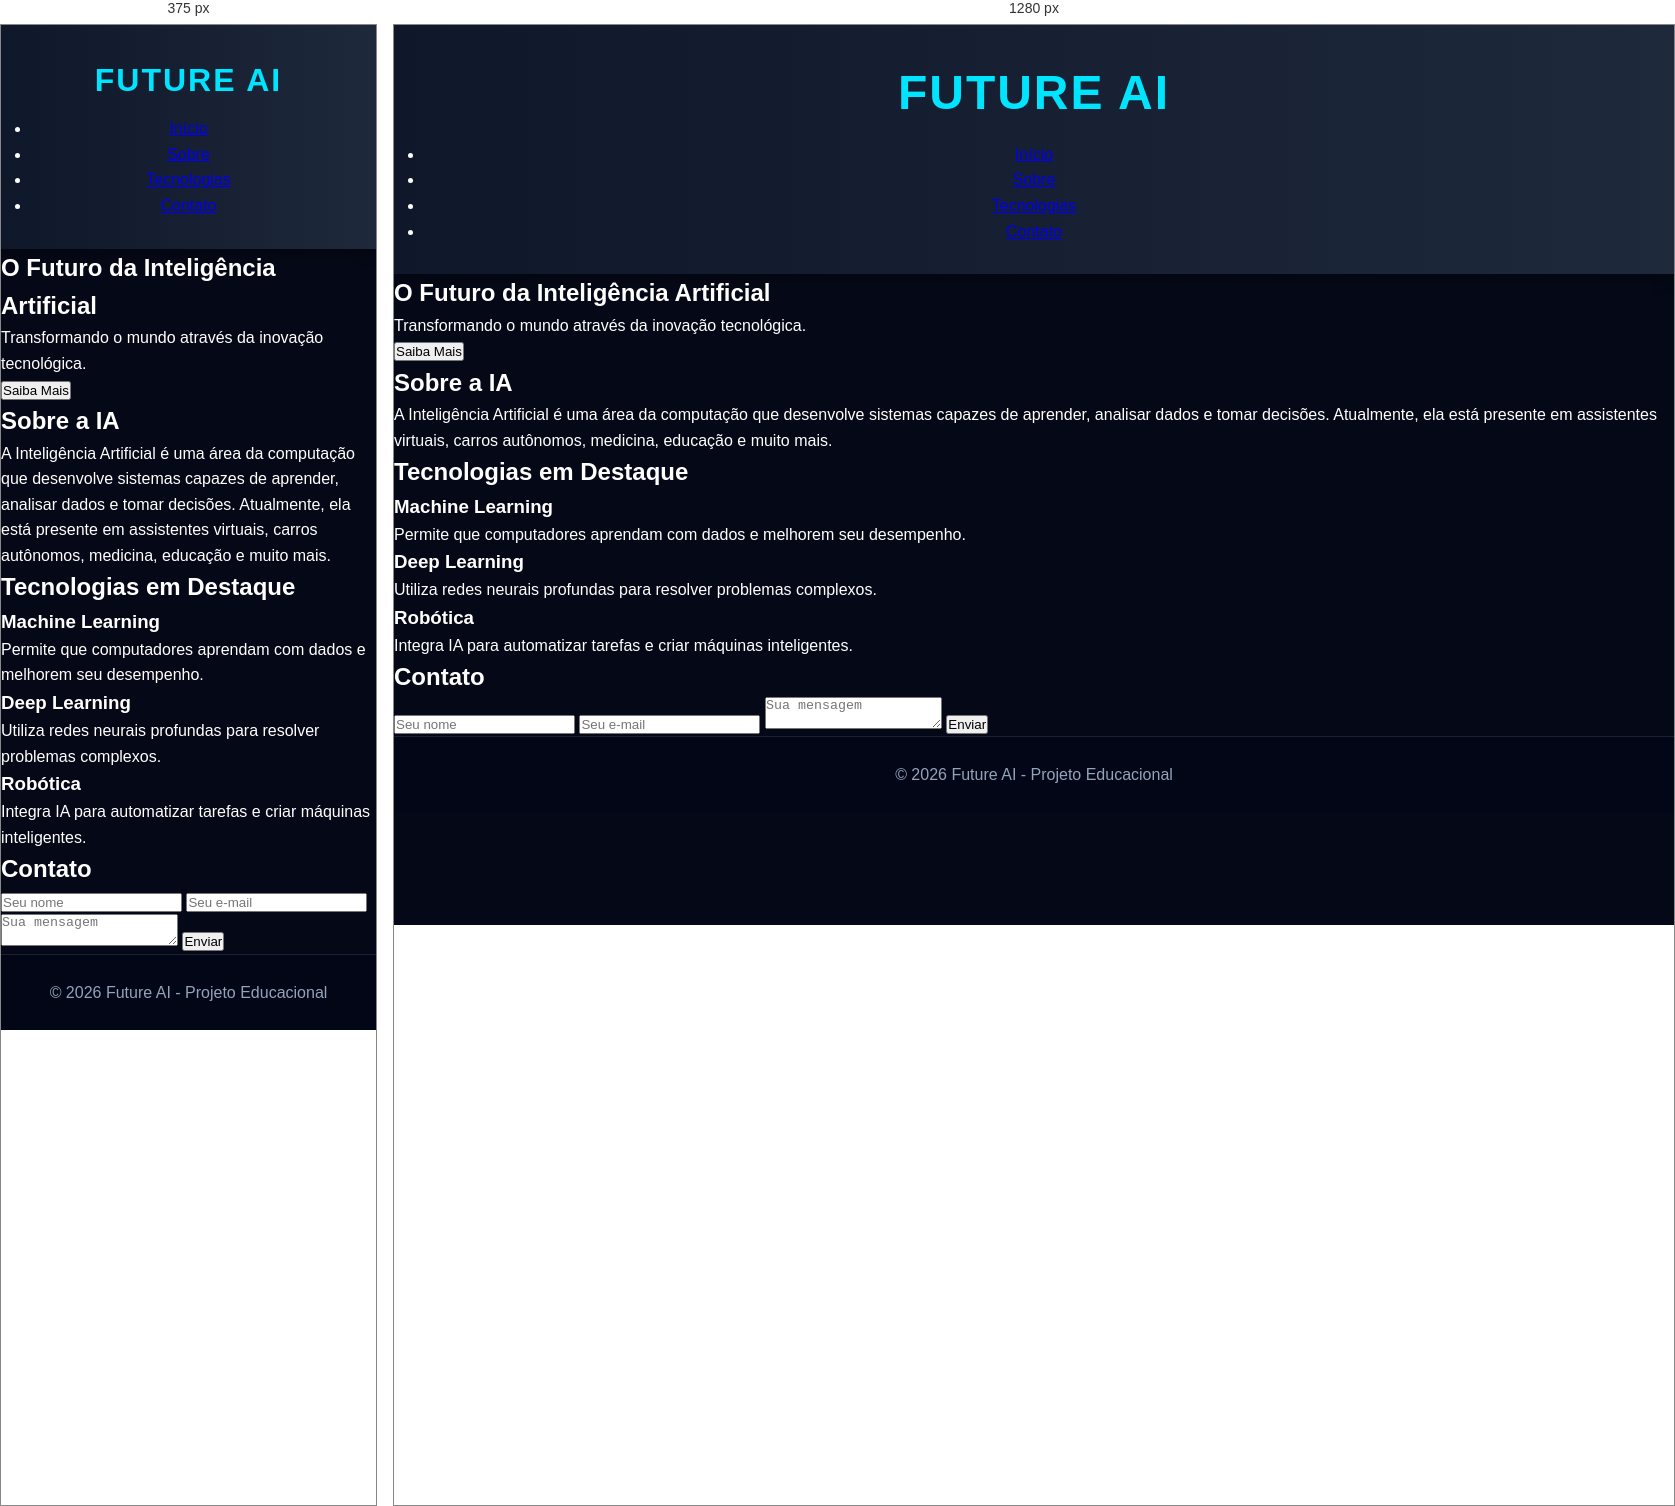
Rendered at 375 px and 1280 px, left to right.

<!-- file: index.html -->
<!DOCTYPE html>
<html lang="pt-BR">
<head>
    <meta charset="UTF-8">
    <meta name="viewport" content="width=device-width, initial-scale=1.0">
    <title>Future AI</title>
    <link rel="stylesheet" href="style.css">
</head>
<body>

    <header>
        <h1>Future AI</h1>
        <nav>
            <ul>
                <li><a href="#inicio">Início</a></li>
                <li><a href="#sobre">Sobre</a></li>
                <li><a href="#tecnologias">Tecnologias</a></li>
                <li><a href="#contato">Contato</a></li>
            </ul>
        </nav>
    </header>

    <section id="inicio" class="banner">
        <h2>O Futuro da Inteligência Artificial</h2>
        <p>Transformando o mundo através da inovação tecnológica.</p>
        <button>Saiba Mais</button>
    </section>

    <section id="sobre" class="conteudo">
        <h2>Sobre a IA</h2>
        <p>
            A Inteligência Artificial é uma área da computação que desenvolve
            sistemas capazes de aprender, analisar dados e tomar decisões.
            Atualmente, ela está presente em assistentes virtuais, carros
            autônomos, medicina, educação e muito mais.
        </p>
    </section>

    <section id="tecnologias" class="cards">
        <h2>Tecnologias em Destaque</h2>

        <div class="container-cards">
            <div class="card">
                <h3>Machine Learning</h3>
                <p>Permite que computadores aprendam com dados e melhorem seu desempenho.</p>
            </div>

            <div class="card">
                <h3>Deep Learning</h3>
                <p>Utiliza redes neurais profundas para resolver problemas complexos.</p>
            </div>

            <div class="card">
                <h3>Robótica</h3>
                <p>Integra IA para automatizar tarefas e criar máquinas inteligentes.</p>
            </div>
        </div>
    </section>

    <section id="contato" class="contato">
        <h2>Contato</h2>
        <form>
            <input type="text" placeholder="Seu nome" required>
            <input type="email" placeholder="Seu e-mail" required>
            <textarea placeholder="Sua mensagem"></textarea>
            <button type="submit">Enviar</button>
        </form>
    </section>

    <footer>
        <p>© 2026 Future AI - Projeto Educacional</p>
    </footer>

</body>
</html>


/* @media block from style.css */
@media(max-width:768px){

    header h1{
        font-size:2rem;
    }

    .hero h2{
        font-size:2rem;
    }

    .hero p{
        font-size:1rem;
    }
}